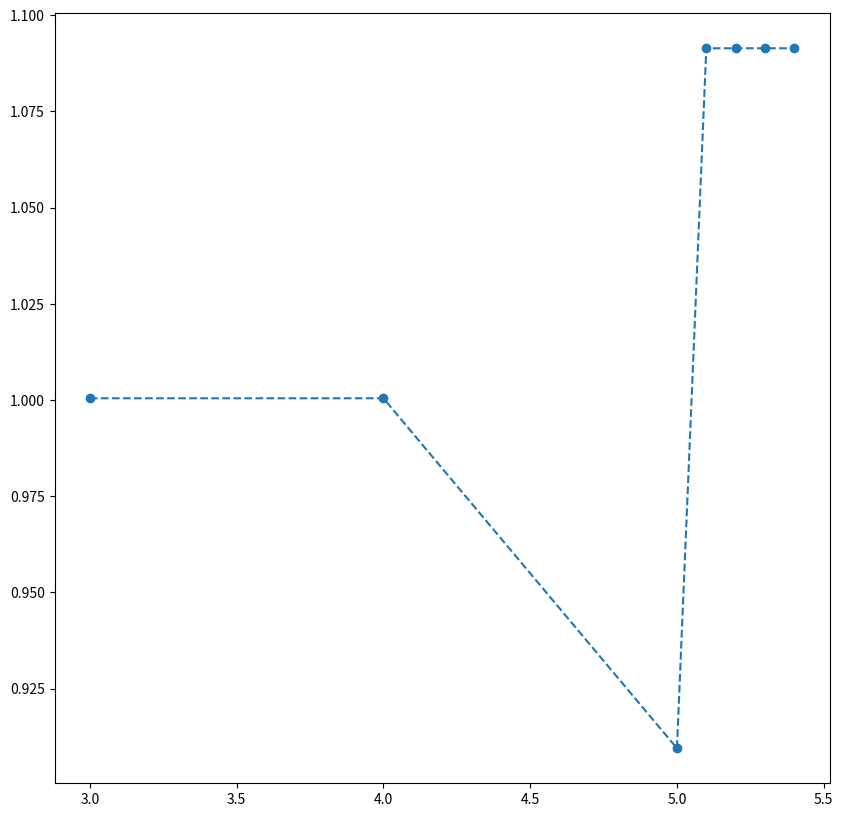

Here is the Python script that generated this plot:
# -*- coding: utf-8 -*-
"""
Created on Mon Sep 19 22:05:14 2022

@author: Lisandro
"""

# =============================================================================
# 6.Sea f(x) = 5x^5 - x^4 +3x^3 + x^2 - 2x - 8
# Halle la pendiente de la función f(x) en 
#     a = 3,
#     a = 4,
#     a = 5,
#     a = 5.1,
#     a = 5.2,
#     a = 5.3,
#     a = 5.4 
# y grafique esos puntos *(x versus las pendientes estimadas)
# =============================================================================
import matplotlib.pyplot as plt

def pendiente(x, y, h):
    return ((y + h) - y) / ((x + h) - x)

def ordenada(x):
    return 5*pow(x, 5) - pow(x, 4) + 3*pow(x, 3) + pow(x, 2) -2*x - 8

x = [3, 4, 5, 5.1, 5.2, 5.3, 5.4]
y = [pendiente(n, ordenada(n), 0.00000000001) for n in x]


fig = plt.figure() 
fig.set_figheight(10)
fig.set_figwidth(10)

plt.plot(x, y, "o--")
plt.show()


